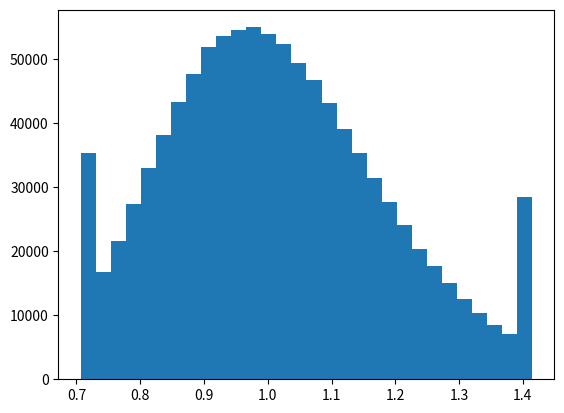

This chart was generated by the following Python code: (Note: this script raises an exception after producing the figure.)
# Copyright (c) 2017-2023 Mitsubishi Electric Research Laboratories (MERL)
#
# SPDX-License-Identifier: AGPL-3.0-or-later

import numpy as np
import matplotlib.pyplot as plt

def sample_from_bounded_gaussian(x):
    return max(-2*x, min(2*x, np.random.randn()*x))

sigma = 25
num = 1000000
arr = np.zeros((num,))
"""

arr = np.zeros((num,))

for i in range(num):
    arr[i] = sample_from_bounded_gaussian(100)

plt.hist(arr, bins=30)
plt.ylabel('Number')
plt.show()
plt.close()
"""
sigma = 0.25

for i in range(num):
    arr[i] = (2 ** (sample_from_bounded_gaussian(sigma)))

plt.hist(arr, normed=True, bins=30)
plt.ylabel('Number')
plt.grid()
plt.savefig('scale_1.png')
plt.close()

sigma = 0.125
for i in range(num):
    arr[i] = 1- sample_from_bounded_gaussian(sigma)

plt.hist(arr, normed=True, bins=30)
plt.ylabel('Number')
plt.grid()
plt.savefig('scale_2.png')
plt.close()
